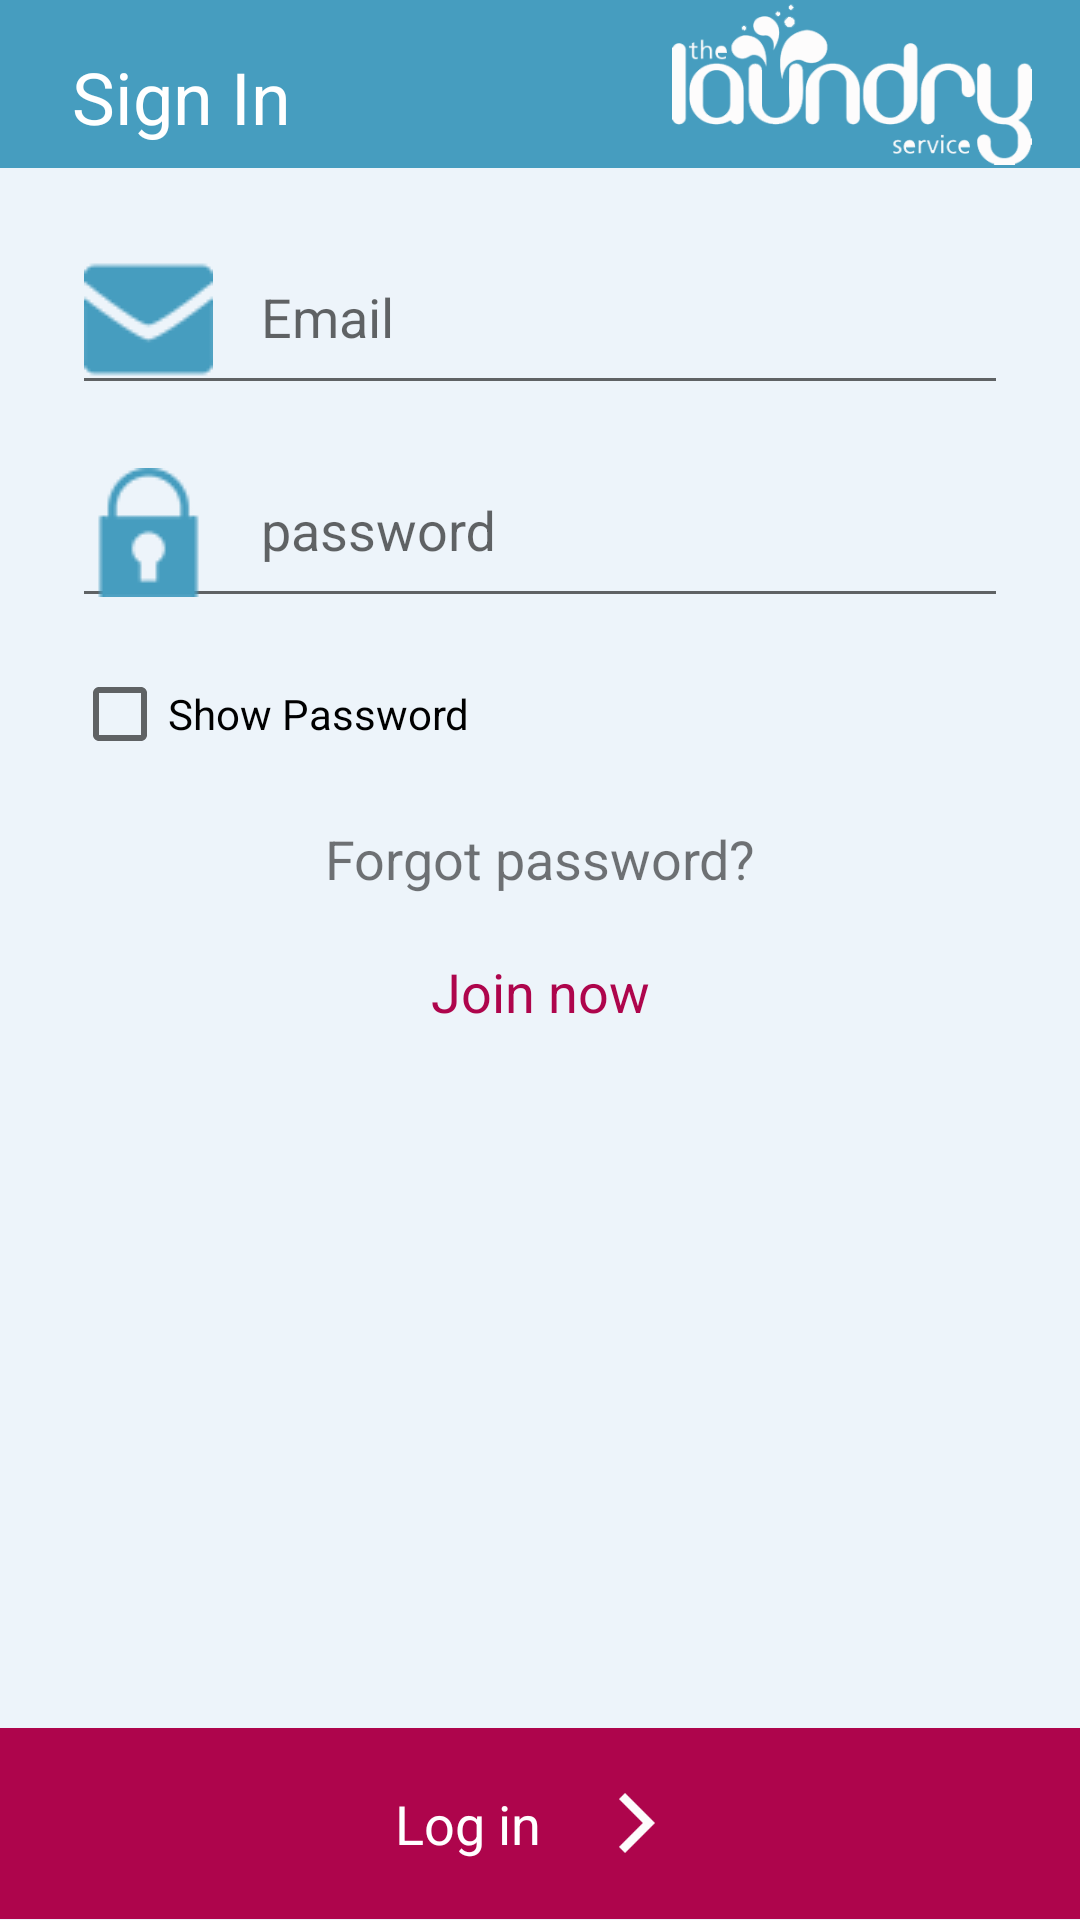

Produce the Android XML layout that renders to this screen, including the resource entries it uses.
<!-- AndroidManifest.xml: application theme AppTheme -->
<!-- res/layout/user_sign.xml -->
<?xml version="1.0" encoding="utf-8"?>
<LinearLayout xmlns:android="http://schemas.android.com/apk/res/android"
    android:orientation="vertical" android:layout_width="match_parent"
    android:background="#f2ecf4fa"
    android:layout_height="match_parent">




    <LinearLayout
        android:layout_width="match_parent"
        android:layout_weight="0.9"
        android:gravity="left"
        android:orientation="vertical"
        android:layout_height="0dp">
        <LinearLayout
            android:layout_width="match_parent"
            android:layout_height="wrap_content">

            <android.support.v7.widget.Toolbar
                android:background="#469dbf"
                android:layout_width="match_parent"
                android:layout_height="?attr/actionBarSize">

                <LinearLayout
                    android:orientation="horizontal"
                    android:layout_width="match_parent"
                    android:layout_height="match_parent">


                    <LinearLayout
                        android:layout_width="match_parent"
                        android:orientation="horizontal"
                        android:layout_gravity="left"
                        android:gravity="left"
                        android:layout_weight="1"
                        android:layout_height="match_parent">





                        <TextView
                            android:layout_width="wrap_content"
                            android:text="Sign In"
                            android:textSize="24dp"
                            android:layout_marginLeft="8dp"
                            android:paddingTop="8dp"
                            android:textColor="#ffffff"
                            android:layout_marginTop="8dp"
                            android:layout_height="wrap_content" />
                    </LinearLayout>



                    <LinearLayout
                        android:layout_width="match_parent"
                        android:layout_gravity="right"
                        android:gravity="right"
                        android:layout_weight="1"
                        android:layout_height="match_parent">


                        <ImageView
                            android:layout_width="120dp"
                            android:layout_marginRight="16dp"
                            android:id="@+id/imglaundry"
                            android:src="@drawable/laundry"
                            android:scaleType="fitCenter"
                            android:layout_height="wrap_content" />
                    </LinearLayout>



                </LinearLayout>
            </android.support.v7.widget.Toolbar>
        </LinearLayout>

    <android.support.design.widget.TextInputLayout
        android:layout_marginTop="8dp"
        android:layout_width="match_parent"
        android:layout_height="wrap_content">



       <EditText
           android:layout_width="match_parent"
           android:drawablePadding="16dp"
           android:drawableLeft="@drawable/email"
           android:hint="Email"
           android:id="@+id/edtEmail"
           android:layout_marginRight="24dp"
           android:layout_marginLeft="24dp"
           android:layout_height="wrap_content" />

    </android.support.design.widget.TextInputLayout>
        <android.support.design.widget.TextInputLayout
            android:layout_width="match_parent"
            android:layout_height="wrap_content">

            <EditText
                android:layout_width="match_parent"
                android:hint="password"
                android:drawablePadding="16dp"
                android:id="@+id/edtPass"
                android:drawableLeft="@drawable/smallpadlock"
                android:layout_marginRight="24dp"
                android:layout_marginLeft="24dp"
                android:inputType="textPassword"
                android:layout_height="wrap_content" />


        </android.support.design.widget.TextInputLayout>


                <android.support.v7.widget.AppCompatCheckBox
                    android:layout_width="wrap_content"
                    android:layout_marginTop="16dp"
                    android:id="@+id/showPass"
                    android:layout_marginLeft="24dp"
                    android:layout_marginRight="24dp"
                    android:text="Show Password"
                    android:layout_height="wrap_content" />



                    <LinearLayout
                        android:layout_width="match_parent"
                        android:layout_height="wrap_content">

    <TextView
        android:layout_width="match_parent"
        android:textSize="18dp"
        android:text="Forgot password?"
        android:layout_marginTop="20dp"
        android:id="@+id/forgetpass"
        android:gravity="center"
        android:layout_height="wrap_content" />

                        </LinearLayout>

                      <LinearLayout
            android:layout_width="match_parent"
            android:layout_height="wrap_content">

            <TextView
                android:layout_width="match_parent"
                android:text="Join now"
                android:textColor="#ae054c"
                android:textSize="18dp"
                android:layout_marginTop="20dp"
                android:id="@+id/signup"
                android:gravity="center"
                android:layout_height="wrap_content" />

        </LinearLayout>





    </LinearLayout>


    <LinearLayout
        android:layout_weight="0.1"
        android:layout_width="match_parent"
        android:background="#ae054c"
        android:layout_gravity="bottom"
        android:gravity="center"
        android:orientation="horizontal"
        android:layout_height="0dp"
        android:id="@+id/btnGo">


        <TextView
            android:layout_width="wrap_content"
            android:textColor="#ffffff"
            android:text="Log in"
            android:textSize="18dp"
            android:layout_marginRight="16dp"
            android:layout_height="wrap_content" />

        <ImageView
            android:layout_width="32dp"
            android:scaleType="fitCenter"
            android:id="@+id/login"
            android:src="@drawable/login"
            android:layout_height="32dp" />


    </LinearLayout>
        </LinearLayout>
<!-- resources referenced by this layout -->
<resources>
  <!-- drawable email: png bitmap (drawable, 3496 bytes) -->
  <!-- drawable laundry: png bitmap (drawable, 10234 bytes) -->
  <!-- drawable login: png bitmap (drawable, 3858 bytes) -->
  <!-- drawable smallpadlock: png bitmap (drawable, 3405 bytes) -->
  <style name="AppTheme" parent="Theme.AppCompat.Light.NoActionBar">
          
          <item name="colorPrimary">@color/colorPrimary</item>
          <item name="colorPrimaryDark">@color/colorPrimaryDark</item>
          <item name="colorAccent">@color/colorAccent</item>
      </style>
  <color name="colorPrimary">#3F51B5</color>
  <color name="colorPrimaryDark">#ae054c</color>
  <color name="colorAccent">#ae054c</color>
</resources>
